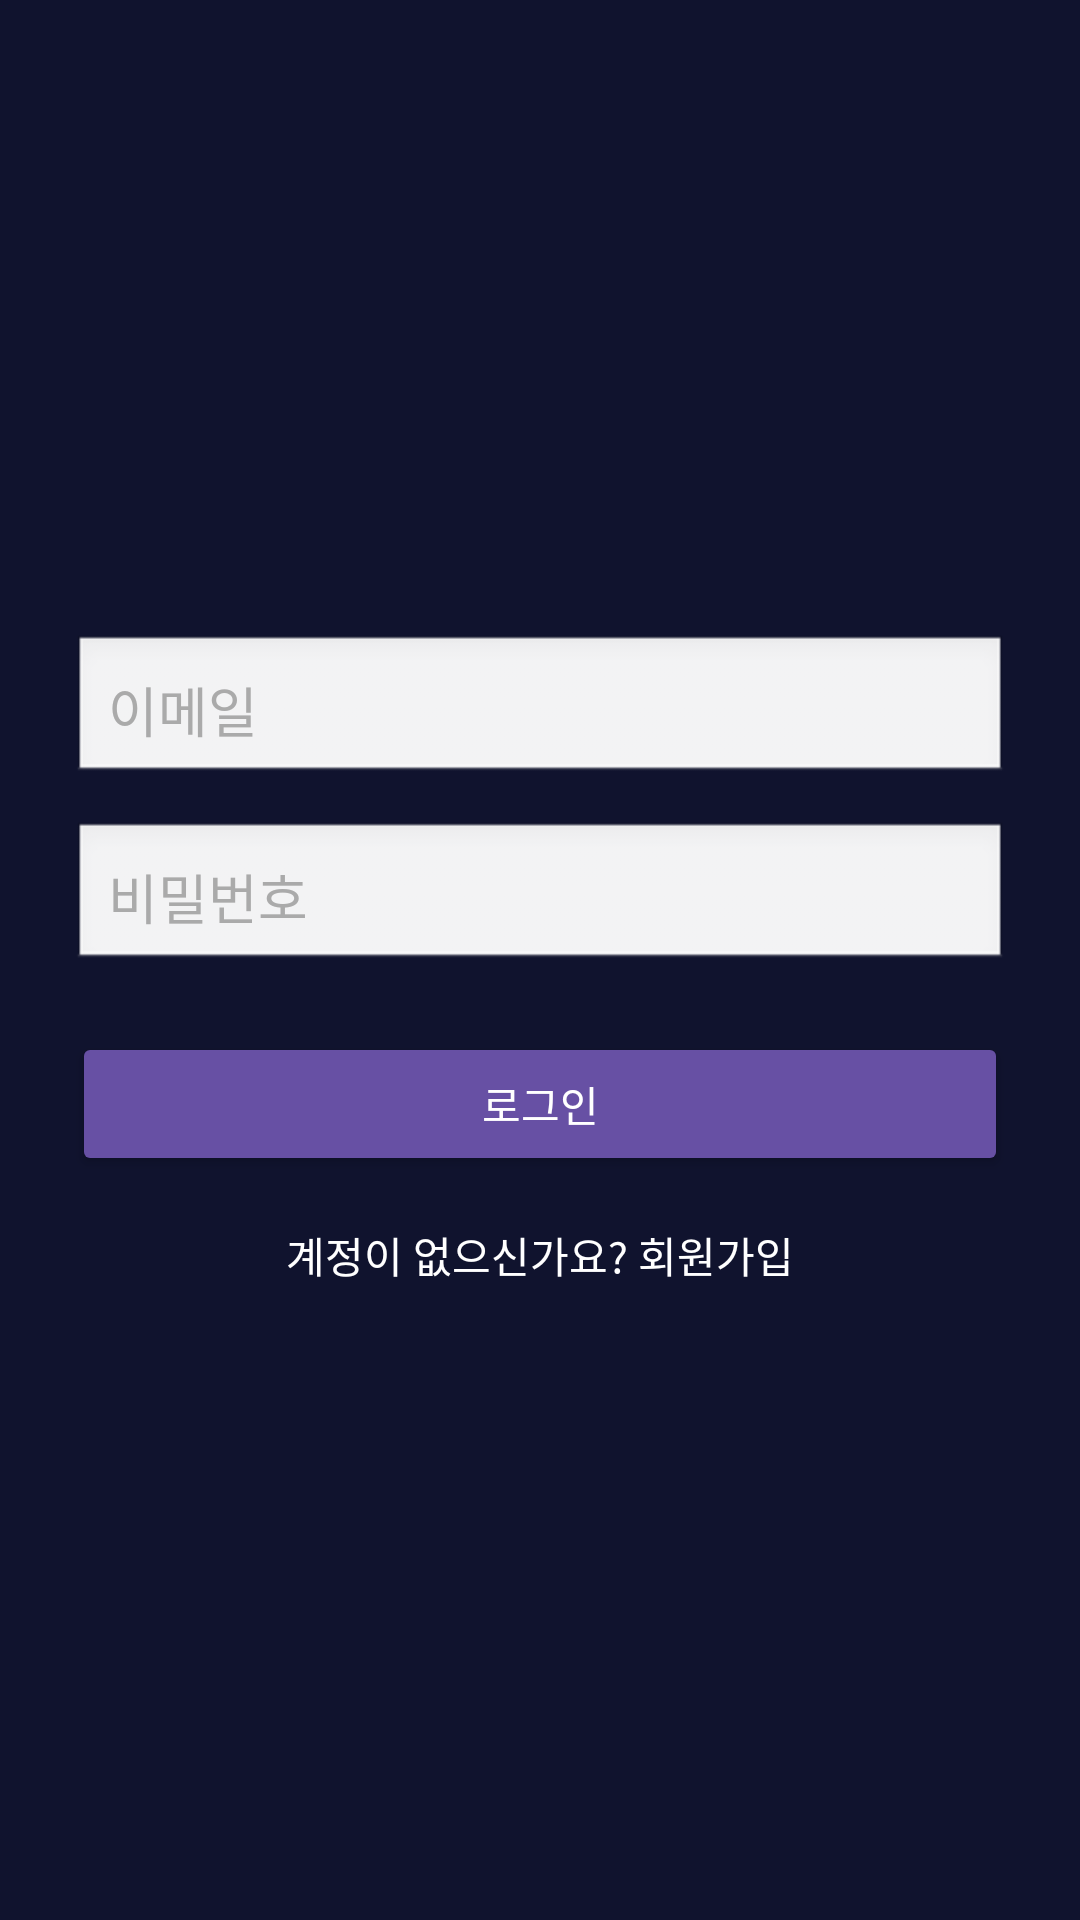

Layout XML and referenced resources for this Android screen:
<!-- AndroidManifest.xml: application theme Theme._2gradeproject -->
<!-- res/layout/activity_login.xml -->
<LinearLayout xmlns:android="http://schemas.android.com/apk/res/android"
    android:orientation="vertical"
    android:padding="24dp"
    android:gravity="center"
    android:layout_width="match_parent"
    android:layout_height="match_parent"
    android:background="#10132E">

    <EditText
        android:id="@+id/editEmail"
        android:hint="이메일"
        android:inputType="textEmailAddress"
        android:background="@android:drawable/edit_text"
        android:padding="12dp"
        android:textColor="#FFFFFF"
        android:textColorHint="#AAAAAA"
        android:layout_width="match_parent"
        android:layout_height="wrap_content"/>

    <EditText
        android:id="@+id/editPassword"
        android:hint="비밀번호"
        android:inputType="textPassword"
        android:background="@android:drawable/edit_text"
        android:padding="12dp"
        android:textColor="#FFFFFF"
        android:textColorHint="#AAAAAA"
        android:layout_width="match_parent"
        android:layout_height="wrap_content"
        android:layout_marginTop="12dp"/>

    <Button
        android:id="@+id/btnLogin"
        android:text="로그인"
        android:backgroundTint="#6750A4"
        android:textColor="#FFFFFF"
        android:layout_width="match_parent"
        android:layout_height="wrap_content"
        android:layout_marginTop="20dp"/>

    <TextView
        android:id="@+id/txtSignUp"
        android:text="계정이 없으신가요? 회원가입"
        android:textColor="#FFFFFF"
        android:layout_marginTop="16dp"
        android:gravity="center"
        android:layout_width="match_parent"
        android:layout_height="wrap_content"/>

</LinearLayout>
<!-- resources referenced by this layout -->
<resources>
  <style name="Theme._2gradeproject" parent="Theme.MaterialComponents.DayNight.DarkActionBar">
          
          <item name="colorPrimary">@color/purple_500</item>
          <item name="colorPrimaryVariant">@color/purple_700</item>
          <item name="colorOnPrimary">@color/white</item>
          
          <item name="colorSecondary">@color/teal_200</item>
          <item name="colorSecondaryVariant">@color/teal_700</item>
          <item name="colorOnSecondary">@color/black</item>
          
          <item name="android:statusBarColor">?attr/colorPrimaryVariant</item>
          
      </style>
  <!-- not gathered from this repository: default colours our renderer supplied (Android Studio template values) -->
  <color name="purple_500">#FF6200EE</color>
  <color name="purple_700">#FF3700B3</color>
  <color name="teal_200">#FF03DAC5</color>
  <color name="teal_700">#FF018786</color>
  <color name="black">#FF000000</color>
  <color name="white">#FFFFFFFF</color>
</resources>
